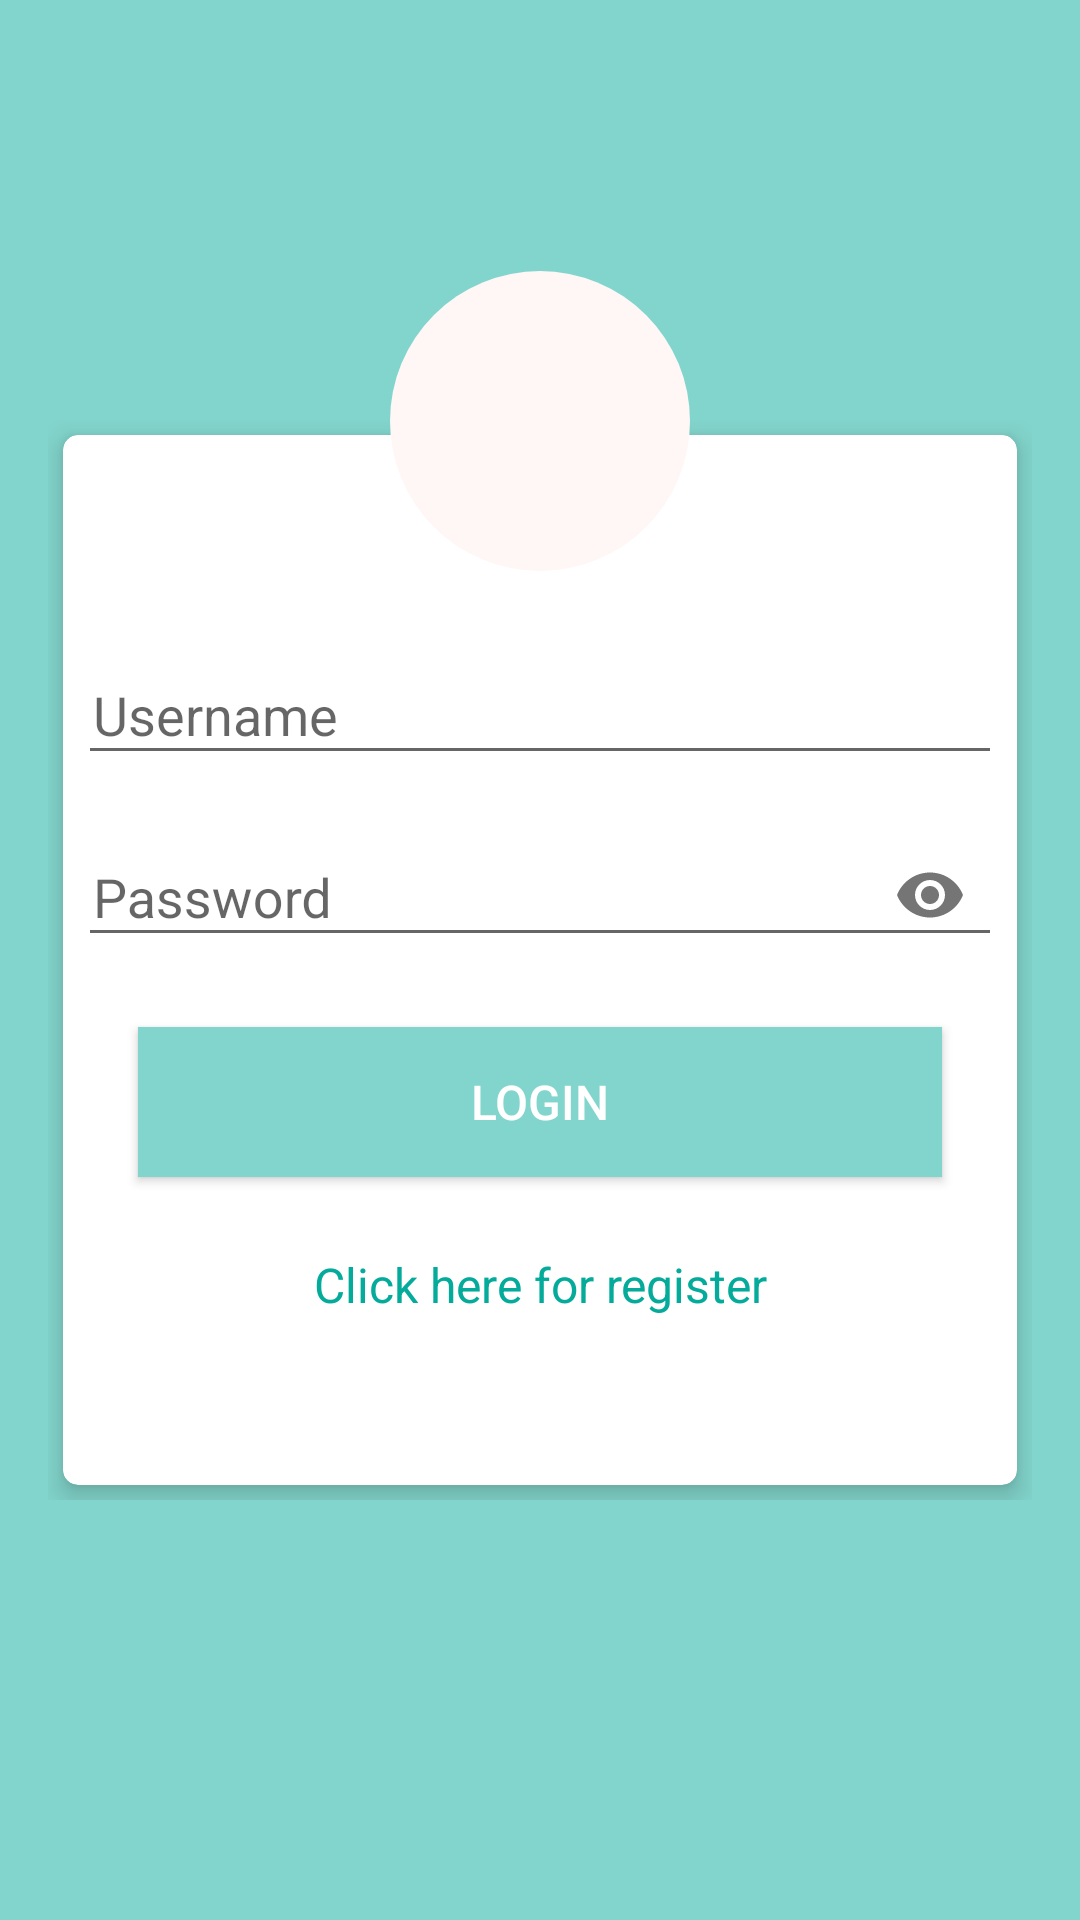

Here is an Android app screen rendered from its layout file. Give the layout XML and the strings, colors and styles it references.
<!-- AndroidManifest.xml: application theme AppTheme.NoActionBar -->
<!-- res/layout/activity_login.xml -->
<?xml version="1.0" encoding="utf-8"?>
<RelativeLayout xmlns:android="http://schemas.android.com/apk/res/android"
    xmlns:app="http://schemas.android.com/apk/res-auto"
    xmlns:tools="http://schemas.android.com/tools"
    android:layout_width="match_parent"
    android:layout_height="match_parent"
    android:background="@color/colorAccent"
    android:gravity="center"
    android:padding="16dp"
    tools:context=".LoginActivity">

    <RelativeLayout
        android:layout_width="match_parent"
        android:layout_height="wrap_content"
        android:layout_gravity="center">

        <androidx.cardview.widget.CardView
            xmlns:Card_View="http://schemas.android.com/apk/res-auto"
            android:layout_width="match_parent"
            android:layout_height="350dp"
            android:layout_margin="5dp"
            android:padding="10dp"
            Card_View:cardCornerRadius="5dp"
            Card_View:cardElevation="5dp">

            <LinearLayout
                android:layout_width="match_parent"
                android:layout_height="wrap_content"
                android:layout_gravity="center"
                android:layout_margin="5dp"
                android:orientation="vertical">

                <com.google.android.material.textfield.TextInputLayout
                    android:id="@+id/usernameError"
                    android:layout_width="match_parent"
                    android:layout_height="wrap_content"
                    android:layout_marginTop="5dp">

                    <EditText
                        android:id="@+id/username"
                        android:layout_width="match_parent"
                        android:layout_height="wrap_content"
                        android:layout_marginTop="10dp"
                        android:hint="@string/prompt_username"
                        android:inputType="text"
                        android:maxLines="1"
                        android:paddingStart="5dp"
                        android:paddingLeft="5dp"

                        android:singleLine="true"/>

                </com.google.android.material.textfield.TextInputLayout>

                <com.google.android.material.textfield.TextInputLayout
                    android:id="@+id/passError"
                    android:layout_width="match_parent"
                    android:layout_height="wrap_content"
                    android:layout_marginTop="5dp"
                    app:passwordToggleEnabled="true">

                    <EditText
                        android:id="@+id/password"
                        android:layout_width="match_parent"
                        android:layout_height="wrap_content"
                        android:layout_marginTop="10dp"
                        android:hint="@string/prompt_password"
                        android:inputType="textPassword"
                        android:maxLines="1"
                        android:paddingStart="5dp"
                        android:paddingLeft="5dp"
                        android:singleLine="true"/>

                </com.google.android.material.textfield.TextInputLayout>

                <Button
                    android:id="@+id/login"
                    android:layout_width="match_parent"
                    android:layout_height="50dp"
                    android:layout_margin="20dp"
                    android:background="@drawable/button_gradient"
                    android:text="@string/login"
                    android:textColor="@android:color/white"
                    android:textSize="16sp"/>

                <TextView
                    android:id="@+id/register"
                    android:layout_width="match_parent"
                    android:layout_height="wrap_content"
                    android:layout_marginTop="5dp"
                    android:gravity="center"
                    android:text="@string/create_new"
                    android:textColor="@color/colorPrimary"
                    android:textSize="16sp"/>

            </LinearLayout>
        </androidx.cardview.widget.CardView>
    </RelativeLayout>

    <ImageView
        android:id="@+id/profile"
        android:layout_width="100dp"
        android:layout_height="100dp"
        android:layout_centerHorizontal="true"
        android:layout_marginTop="-50dp"
        android:background="@drawable/round_background"
        android:padding="15dp"
        android:src="@drawable/profile"/>

</RelativeLayout>
<!-- resources referenced by this layout -->
<resources>
  <color name="colorAccent">#82d5cc</color>
  <color name="colorPrimary">#05ab9a</color>
  <!-- drawable button_gradient (drawable) -->
  <?xml version="1.0" encoding="utf-8"?>
  <shape xmlns:android="http://schemas.android.com/apk/res/android"
      android:shape="rectangle">
      <gradient
          android:angle="225"
          android:endColor="@color/colorAccent"
          android:startColor="#82d5cc"/>
  
  </shape>
  <!-- drawable round_background (drawable) -->
  <?xml version="1.0" encoding="utf-8"?>
  <shape xmlns:android="http://schemas.android.com/apk/res/android"
      android:shape="oval">
      <solid android:color="#fff6f6"/>
  
  </shape>
  <string name="create_new">Click here for register</string>
  <string name="login">Login</string>
  <string name="prompt_password">Password</string>
  <string name="prompt_username">Username</string>
  <style name="AppTheme.NoActionBar">
          <item name="windowActionBar">false</item>
          <item name="windowNoTitle">true</item>
      </style>
</resources>
